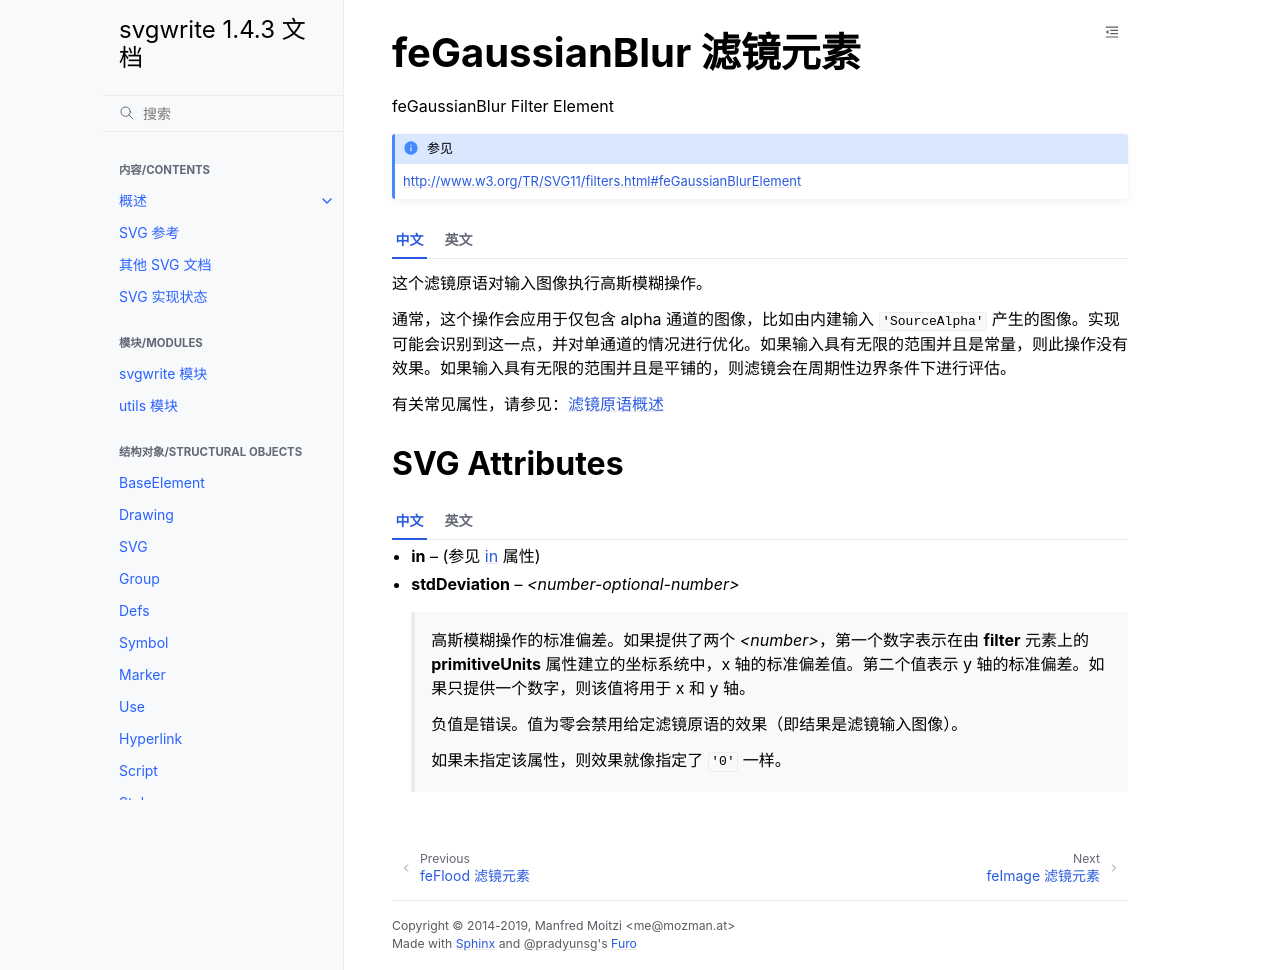

repository: hellowac/svgwrite-zh-cn · page: classes/fe_gaussian_blur.html · generator: sphinx

.. _feGaussianBlur:

feGaussianBlur 滤镜元素
=============================

feGaussianBlur Filter Element

.. seealso:: http://www.w3.org/TR/SVG11/filters.html#feGaussianBlurElement

.. tab:: 中文

    这个滤镜原语对输入图像执行高斯模糊操作。

    通常，这个操作会应用于仅包含 alpha 通道的图像，比如由内建输入 ``'SourceAlpha'`` 产生的图像。实现可能会识别到这一点，并对单通道的情况进行优化。如果输入具有无限的范围并且是常量，则此操作没有效果。如果输入具有无限的范围并且是平铺的，则滤镜会在周期性边界条件下进行评估。

    有关常见属性，请参见：:ref:`filter_primitive`

.. tab:: 英文

    This filter primitive performs a Gaussian blur on the input image.

    Frequently this operation will take place on alpha-only images, such as that
    produced by the built-in input, ``'SourceAlpha'``. The implementation may notice
    this and optimize the single channel case. If the input has infinite extent and
    is constant, this operation has no effect. If the input has infinite extent and
    is a tile, the filter is evaluated with periodic boundary conditions.

    For common properties see: :ref:`filter_primitive`

SVG Attributes
--------------

.. tab:: 中文

    * **in** -- (参见 :ref:`in <in_attr>` 属性)

    * **stdDeviation** -- `<number-optional-number>`

        高斯模糊操作的标准偏差。如果提供了两个 `<number>`，第一个数字表示在由 **filter** 元素上的 **primitiveUnits** 属性建立的坐标系统中，x 轴的标准偏差值。第二个值表示 y 轴的标准偏差。如果只提供一个数字，则该值将用于 x 和 y 轴。

        负值是错误。值为零会禁用给定滤镜原语的效果（即结果是滤镜输入图像）。

        如果未指定该属性，则效果就像指定了 ``'0'`` 一样。

.. tab:: 英文

    * **in** -- (see :ref:`in <in_attr>` attribute)

    * **stdDeviation** -- `<number-optional-number>`

        The standard deviation for the blur operation. If two `<number>s` are
        provided, the first number represents a standard deviation value along the
        x-axis of the coordinate system established by attribute **primitiveUnits**
        on the **filter** element. The second value represents a standard deviation
        in Y. If one number is provided, then that value is used for both X and Y.

        A negative value is an error. A value of zero disables the effect of the
        given filter primitive (i.e., the result is the filter input image).

        If the attribute is not specified, then the effect is as if a value of ``'0'``
        were specified.
